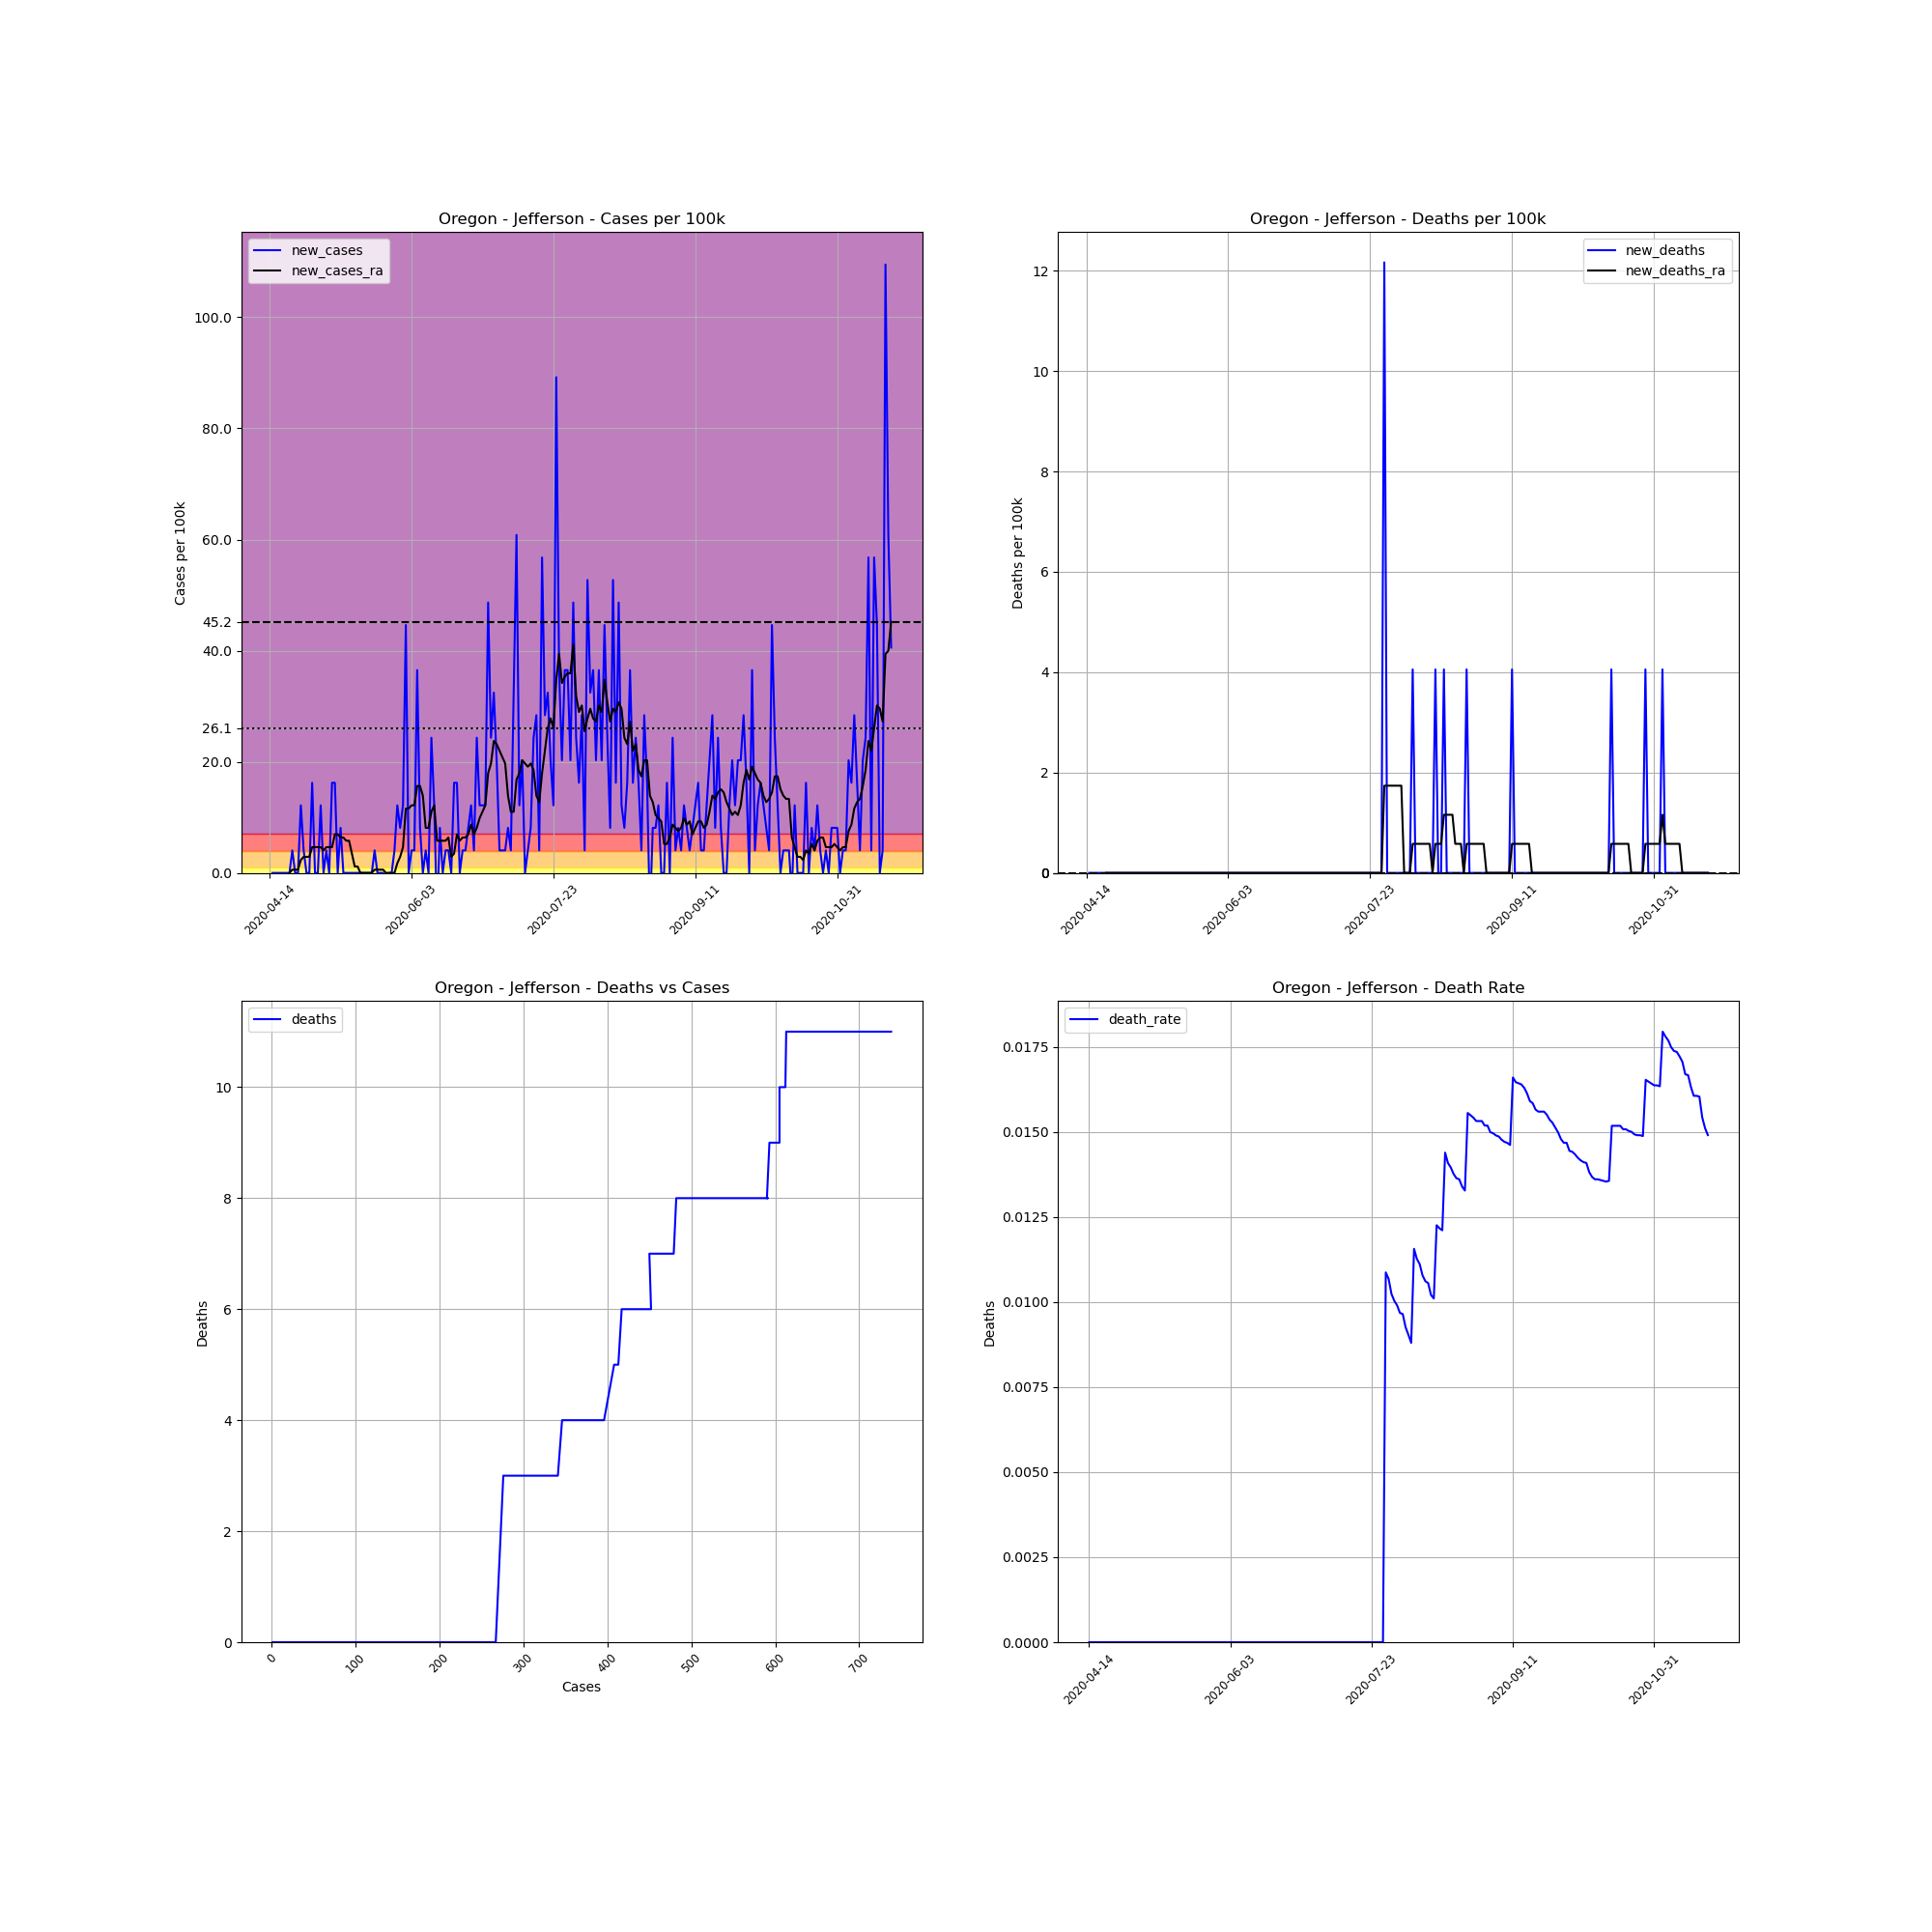

Values plotted in this chart, from the file beside it:
, date, county, state, fips, cases, deaths, COUNTY, STNAME, CTYNAME, POPESTIMATE2019, cases_per_100k, deaths_per_100k, death_rate, new_cases, new_deaths, new_cases_ra, new_deaths_ra
642152, 2020-04-14, Jefferson, Oregon, 41031, 1, 0, 31, Oregon, Jefferson, 24658, 4.055, 0.0, 0.0, , , , 
642153, 2020-04-15, Jefferson, Oregon, 41031, 1, 0, 31, Oregon, Jefferson, 24658, 4.055, 0.0, 0.0, 0.0, 0.0, , 
642154, 2020-04-16, Jefferson, Oregon, 41031, 1, 0, 31, Oregon, Jefferson, 24658, 4.055, 0.0, 0.0, 0.0, 0.0, , 
642155, 2020-04-17, Jefferson, Oregon, 41031, 1, 0, 31, Oregon, Jefferson, 24658, 4.055, 0.0, 0.0, 0.0, 0.0, , 
642156, 2020-04-18, Jefferson, Oregon, 41031, 1, 0, 31, Oregon, Jefferson, 24658, 4.055, 0.0, 0.0, 0.0, 0.0, , 
642157, 2020-04-19, Jefferson, Oregon, 41031, 1, 0, 31, Oregon, Jefferson, 24658, 4.055, 0.0, 0.0, 0.0, 0.0, , 
642158, 2020-04-20, Jefferson, Oregon, 41031, 1, 0, 31, Oregon, Jefferson, 24658, 4.055, 0.0, 0.0, 0.0, 0.0, , 
642159, 2020-04-21, Jefferson, Oregon, 41031, 1, 0, 31, Oregon, Jefferson, 24658, 4.055, 0.0, 0.0, 0.0, 0.0, 0.0, 0.0
642160, 2020-04-22, Jefferson, Oregon, 41031, 2, 0, 31, Oregon, Jefferson, 24658, 8.111, 0.0, 0.0, 4.055, 0.0, 0.5794, 0.0
642161, 2020-04-23, Jefferson, Oregon, 41031, 2, 0, 31, Oregon, Jefferson, 24658, 8.111, 0.0, 0.0, 0.0, 0.0, 0.5794, 0.0
642162, 2020-04-24, Jefferson, Oregon, 41031, 2, 0, 31, Oregon, Jefferson, 24658, 8.111, 0.0, 0.0, 0.0, 0.0, 0.5794, 0.0
642163, 2020-04-25, Jefferson, Oregon, 41031, 5, 0, 31, Oregon, Jefferson, 24658, 20.28, 0.0, 0.0, 12.17, 0.0, 2.317, 0.0
642164, 2020-04-26, Jefferson, Oregon, 41031, 6, 0, 31, Oregon, Jefferson, 24658, 24.33, 0.0, 0.0, 4.055, 0.0, 2.897, 0.0
642165, 2020-04-27, Jefferson, Oregon, 41031, 6, 0, 31, Oregon, Jefferson, 24658, 24.33, 0.0, 0.0, 0.0, 0.0, 2.897, 0.0
642166, 2020-04-28, Jefferson, Oregon, 41031, 6, 0, 31, Oregon, Jefferson, 24658, 24.33, 0.0, 0.0, 0.0, 0.0, 2.897, 0.0
642167, 2020-04-29, Jefferson, Oregon, 41031, 10, 0, 31, Oregon, Jefferson, 24658, 40.55, 0.0, 0.0, 16.22, 0.0, 4.635, 0.0
642168, 2020-04-30, Jefferson, Oregon, 41031, 10, 0, 31, Oregon, Jefferson, 24658, 40.55, 0.0, 0.0, 0.0, 0.0, 4.635, 0.0
642169, 2020-05-01, Jefferson, Oregon, 41031, 10, 0, 31, Oregon, Jefferson, 24658, 40.55, 0.0, 0.0, 0.0, 0.0, 4.635, 0.0
642170, 2020-05-02, Jefferson, Oregon, 41031, 13, 0, 31, Oregon, Jefferson, 24658, 52.72, 0.0, 0.0, 12.17, 0.0, 4.635, 0.0
642171, 2020-05-03, Jefferson, Oregon, 41031, 13, 0, 31, Oregon, Jefferson, 24658, 52.72, 0.0, 0.0, 0.0, 0.0, 4.055, 0.0
642172, 2020-05-04, Jefferson, Oregon, 41031, 14, 0, 31, Oregon, Jefferson, 24658, 56.78, 0.0, 0.0, 4.055, 0.0, 4.635, 0.0
642173, 2020-05-05, Jefferson, Oregon, 41031, 14, 0, 31, Oregon, Jefferson, 24658, 56.78, 0.0, 0.0, 0.0, 0.0, 4.635, 0.0
642174, 2020-05-06, Jefferson, Oregon, 41031, 18, 0, 31, Oregon, Jefferson, 24658, 73, 0.0, 0.0, 16.22, 0.0, 4.635, 0.0
642175, 2020-05-07, Jefferson, Oregon, 41031, 22, 0, 31, Oregon, Jefferson, 24658, 89.22, 0.0, 0.0, 16.22, 0.0, 6.952, 0.0
642176, 2020-05-08, Jefferson, Oregon, 41031, 22, 0, 31, Oregon, Jefferson, 24658, 89.22, 0.0, 0.0, 0.0, 0.0, 6.952, 0.0
642177, 2020-05-09, Jefferson, Oregon, 41031, 24, 0, 31, Oregon, Jefferson, 24658, 97.33, 0.0, 0.0, 8.111, 0.0, 6.373, 0.0
642178, 2020-05-10, Jefferson, Oregon, 41031, 24, 0, 31, Oregon, Jefferson, 24658, 97.33, 0.0, 0.0, 0.0, 0.0, 6.373, 0.0
642179, 2020-05-11, Jefferson, Oregon, 41031, 24, 0, 31, Oregon, Jefferson, 24658, 97.33, 0.0, 0.0, 0.0, 0.0, 5.794, 0.0
642180, 2020-05-12, Jefferson, Oregon, 41031, 24, 0, 31, Oregon, Jefferson, 24658, 97.33, 0.0, 0.0, 0.0, 0.0, 5.794, 0.0
642181, 2020-05-13, Jefferson, Oregon, 41031, 24, 0, 31, Oregon, Jefferson, 24658, 97.33, 0.0, 0.0, 0.0, 0.0, 3.476, 0.0
642182, 2020-05-14, Jefferson, Oregon, 41031, 24, 0, 31, Oregon, Jefferson, 24658, 97.33, 0.0, 0.0, 0.0, 0.0, 1.159, 0.0
642183, 2020-05-15, Jefferson, Oregon, 41031, 24, 0, 31, Oregon, Jefferson, 24658, 97.33, 0.0, 0.0, 0.0, 0.0, 1.159, 0.0
642184, 2020-05-16, Jefferson, Oregon, 41031, 24, 0, 31, Oregon, Jefferson, 24658, 97.33, 0.0, 0.0, 0.0, 0.0, 0.0, 0.0
642185, 2020-05-17, Jefferson, Oregon, 41031, 24, 0, 31, Oregon, Jefferson, 24658, 97.33, 0.0, 0.0, 0.0, 0.0, 0.0, 0.0
642186, 2020-05-18, Jefferson, Oregon, 41031, 24, 0, 31, Oregon, Jefferson, 24658, 97.33, 0.0, 0.0, 0.0, 0.0, 0.0, 0.0
642187, 2020-05-19, Jefferson, Oregon, 41031, 24, 0, 31, Oregon, Jefferson, 24658, 97.33, 0.0, 0.0, 0.0, 0.0, 0.0, 0.0
642188, 2020-05-20, Jefferson, Oregon, 41031, 24, 0, 31, Oregon, Jefferson, 24658, 97.33, 0.0, 0.0, 0.0, 0.0, 0.0, 0.0
642189, 2020-05-21, Jefferson, Oregon, 41031, 25, 0, 31, Oregon, Jefferson, 24658, 101.4, 0.0, 0.0, 4.055, 0.0, 0.5794, 0.0
642190, 2020-05-22, Jefferson, Oregon, 41031, 25, 0, 31, Oregon, Jefferson, 24658, 101.4, 0.0, 0.0, 0.0, 0.0, 0.5794, 0.0
642191, 2020-05-23, Jefferson, Oregon, 41031, 25, 0, 31, Oregon, Jefferson, 24658, 101.4, 0.0, 0.0, 0.0, 0.0, 0.5794, 0.0
642192, 2020-05-24, Jefferson, Oregon, 41031, 25, 0, 31, Oregon, Jefferson, 24658, 101.4, 0.0, 0.0, 0.0, 0.0, 0.5794, 0.0
642193, 2020-05-25, Jefferson, Oregon, 41031, 24, 0, 31, Oregon, Jefferson, 24658, 97.33, 0.0, 0.0, -4.055, 0.0, 0.0, 0.0
642194, 2020-05-26, Jefferson, Oregon, 41031, 24, 0, 31, Oregon, Jefferson, 24658, 97.33, 0.0, 0.0, 0.0, 0.0, 0.0, 0.0
642195, 2020-05-27, Jefferson, Oregon, 41031, 24, 0, 31, Oregon, Jefferson, 24658, 97.33, 0.0, 0.0, 0.0, 0.0, 0.0, 0.0
642196, 2020-05-28, Jefferson, Oregon, 41031, 25, 0, 31, Oregon, Jefferson, 24658, 101.4, 0.0, 0.0, 4.055, 0.0, 0.0, 0.0
642197, 2020-05-29, Jefferson, Oregon, 41031, 28, 0, 31, Oregon, Jefferson, 24658, 113.6, 0.0, 0.0, 12.17, 0.0, 1.738, 0.0
642198, 2020-05-30, Jefferson, Oregon, 41031, 30, 0, 31, Oregon, Jefferson, 24658, 121.7, 0.0, 0.0, 8.111, 0.0, 2.897, 0.0
642199, 2020-05-31, Jefferson, Oregon, 41031, 33, 0, 31, Oregon, Jefferson, 24658, 133.8, 0.0, 0.0, 12.17, 0.0, 4.635, 0.0
642200, 2020-06-01, Jefferson, Oregon, 41031, 44, 0, 31, Oregon, Jefferson, 24658, 178.4, 0.0, 0.0, 44.61, 0.0, 11.59, 0.0
642201, 2020-06-02, Jefferson, Oregon, 41031, 44, 0, 31, Oregon, Jefferson, 24658, 178.4, 0.0, 0.0, 0.0, 0.0, 11.59, 0.0
642202, 2020-06-03, Jefferson, Oregon, 41031, 45, 0, 31, Oregon, Jefferson, 24658, 182.5, 0.0, 0.0, 4.055, 0.0, 12.17, 0.0
642203, 2020-06-04, Jefferson, Oregon, 41031, 46, 0, 31, Oregon, Jefferson, 24658, 186.6, 0.0, 0.0, 4.055, 0.0, 12.17, 0.0
642204, 2020-06-05, Jefferson, Oregon, 41031, 55, 0, 31, Oregon, Jefferson, 24658, 223.1, 0.0, 0.0, 36.5, 0.0, 15.64, 0.0
642205, 2020-06-06, Jefferson, Oregon, 41031, 57, 0, 31, Oregon, Jefferson, 24658, 231.2, 0.0, 0.0, 8.111, 0.0, 15.64, 0.0
642206, 2020-06-07, Jefferson, Oregon, 41031, 57, 0, 31, Oregon, Jefferson, 24658, 231.2, 0.0, 0.0, 0.0, 0.0, 13.9, 0.0
642207, 2020-06-08, Jefferson, Oregon, 41031, 58, 0, 31, Oregon, Jefferson, 24658, 235.2, 0.0, 0.0, 4.055, 0.0, 8.111, 0.0
642208, 2020-06-09, Jefferson, Oregon, 41031, 58, 0, 31, Oregon, Jefferson, 24658, 235.2, 0.0, 0.0, 0.0, 0.0, 8.111, 0.0
642209, 2020-06-10, Jefferson, Oregon, 41031, 64, 0, 31, Oregon, Jefferson, 24658, 259.6, 0.0, 0.0, 24.33, 0.0, 11.01, 0.0
642210, 2020-06-11, Jefferson, Oregon, 41031, 67, 0, 31, Oregon, Jefferson, 24658, 271.7, 0.0, 0.0, 12.17, 0.0, 12.17, 0.0
642211, 2020-06-12, Jefferson, Oregon, 41031, 65, 0, 31, Oregon, Jefferson, 24658, 263.6, 0.0, 0.0, -8.111, 0.0, 5.794, 0.0
... 160 more rows
